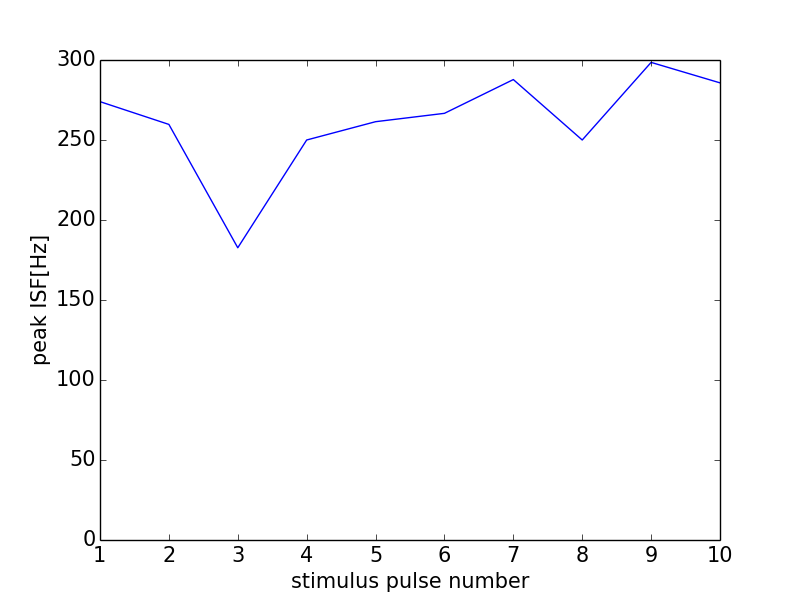

Data behind this chart, as committed beside it:
0, 0.0
0, 0
1, 274
2, 259.7
3, 182.6
4, 250.0
5, 261.4
6, 266.7
7, 287.8
8, 250.0
9, 298.5
10, 285.7
11, 0
